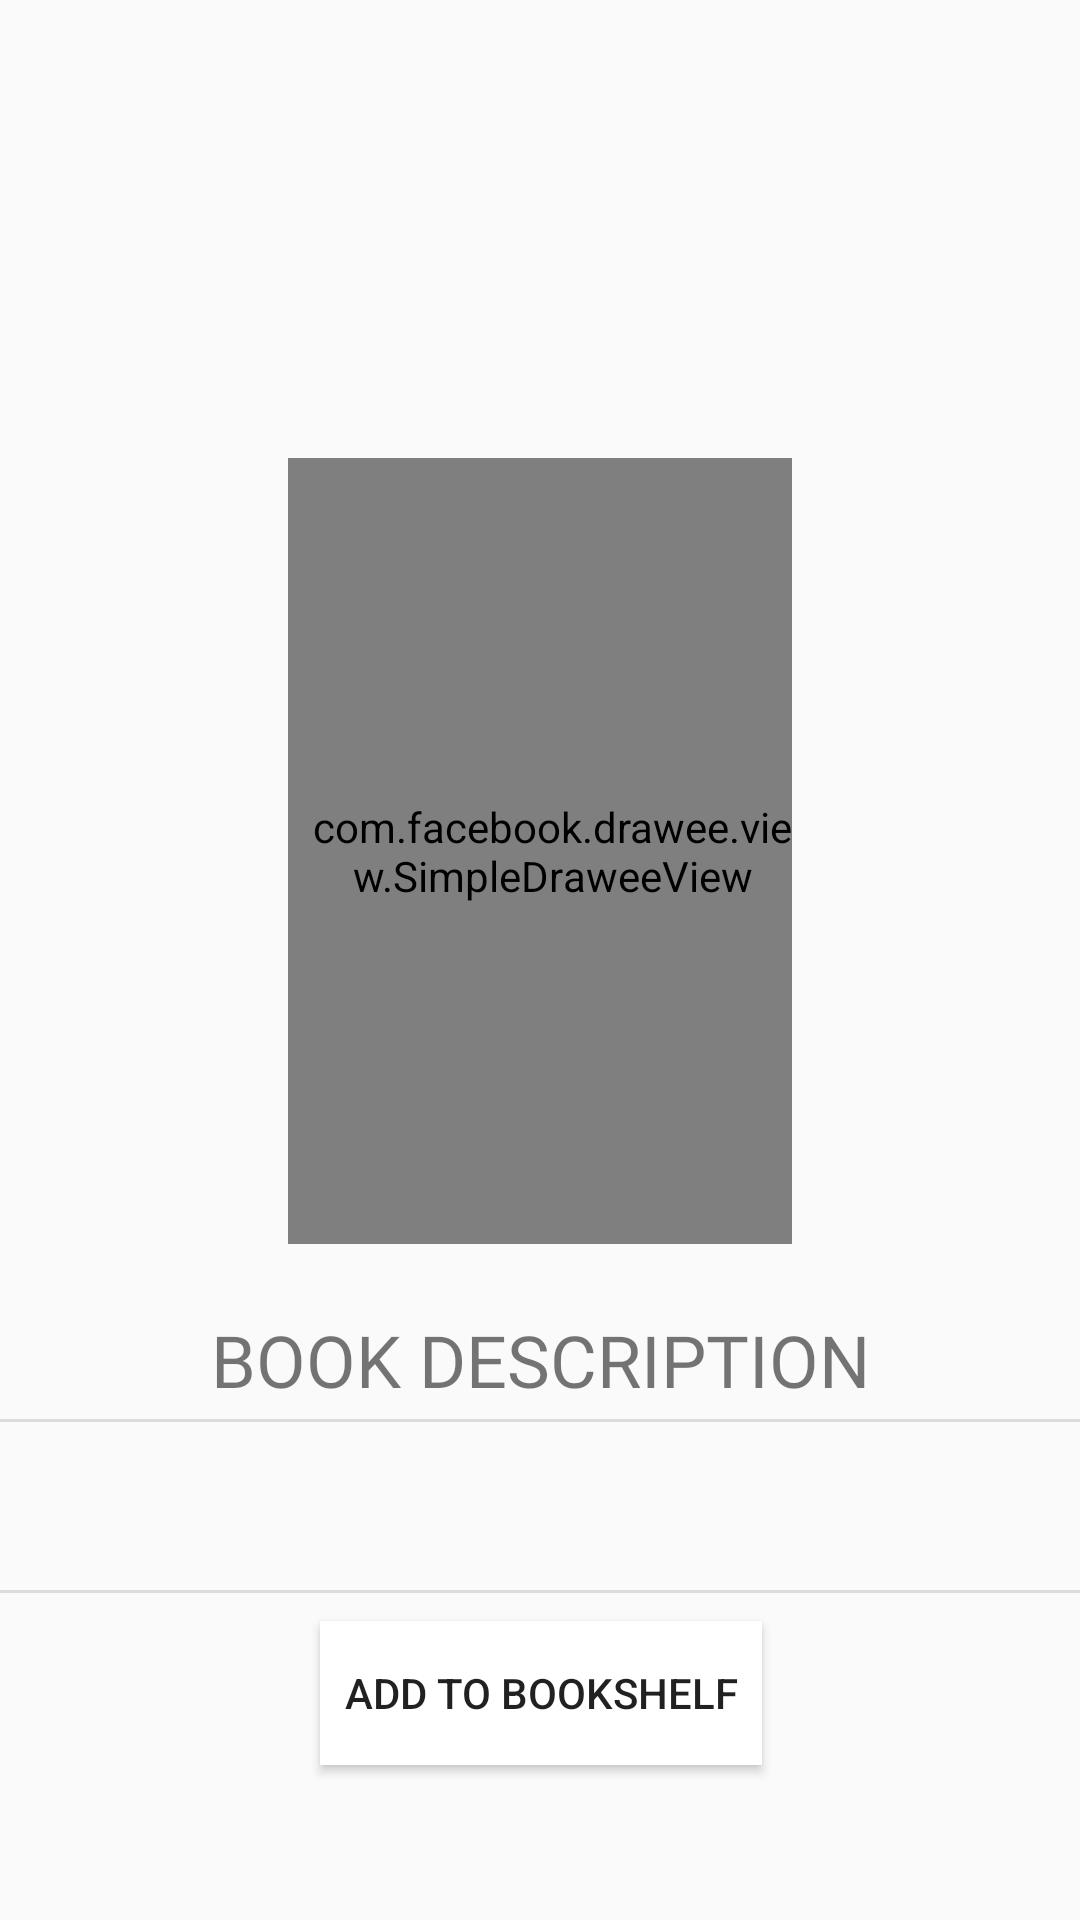

This screen was rendered from an Android layout file. Write that file and the resources it references.
<!-- AndroidManifest.xml: application theme AppTheme -->
<!-- res/layout/preview1.xml -->
<?xml version="1.0" encoding="utf-8"?>
<android.support.constraint.ConstraintLayout
    xmlns:android="http://schemas.android.com/apk/res/android"
    xmlns:app="http://schemas.android.com/apk/res-auto"
    xmlns:fresco="http://schemas.android.com/apk/res-auto"
    xmlns:tools="http://schemas.android.com/tools"
    android:id="@+id/constraintLayout"
    android:layout_width="match_parent"
    android:layout_height="match_parent">

    <TextView
        android:id="@+id/previewTitleTxt"
        android:layout_width="wrap_content"
        android:layout_height="wrap_content"
        android:layout_marginEnd="8dp"
        android:layout_marginStart="8dp"
        android:layout_marginTop="24dp"
        android:fontFamily="sans-serif-smallcaps"
        android:gravity="center"
        android:textColor="@android:color/background_dark"
        android:textSize="24sp"
        app:layout_constraintEnd_toEndOf="parent"
        app:layout_constraintHorizontal_bias="0.507"
        app:layout_constraintStart_toStartOf="parent"
        app:layout_constraintTop_toTopOf="parent"
        tools:text="Harry Potter and the Deathly Hallows" />

    <TextView
        android:id="@+id/previewAuthorsTxt"
        android:layout_width="wrap_content"
        android:layout_height="wrap_content"
        android:layout_marginBottom="8dp"
        android:layout_marginEnd="8dp"
        android:layout_marginStart="8dp"
        android:layout_marginTop="8dp"
        android:textStyle="italic"
        app:layout_constraintBottom_toTopOf="@+id/previewDrawee"
        app:layout_constraintEnd_toEndOf="parent"
        app:layout_constraintHorizontal_bias="0.501"
        app:layout_constraintStart_toStartOf="parent"
        app:layout_constraintTop_toBottomOf="@+id/previewTitleTxt"
        app:layout_constraintVertical_bias="0.35"
        tools:text="By J.K. Rowling" />

    <com.facebook.drawee.view.SimpleDraweeView
        android:id="@+id/previewDrawee"
        android:layout_width="168dp"
        android:layout_height="262dp"
        android:layout_alignParentEnd="true"
        android:layout_marginBottom="34dp"
        android:layout_marginEnd="8dp"
        android:layout_marginStart="8dp"
        android:layout_marginTop="132dp"
        android:paddingStart="8dp"
        app:layout_constraintBottom_toTopOf="@+id/previewDescriptionTxt"
        app:layout_constraintEnd_toEndOf="parent"
        app:layout_constraintStart_toStartOf="parent"
        app:layout_constraintTop_toTopOf="parent"
        fresco:placeholderImage="@android:drawable/ic_menu_close_clear_cancel" />

    <TextView
        android:id="@+id/textView2"
        android:layout_width="wrap_content"
        android:layout_height="wrap_content"
        android:layout_marginBottom="8dp"
        android:layout_marginEnd="8dp"
        android:layout_marginStart="8dp"
        android:layout_marginTop="8dp"
        android:fontFamily="@font/alegreya_sc"
        android:text="@string/book_description"
        android:textAllCaps="true"
        android:textSize="24sp"
        app:layout_constraintBottom_toTopOf="@+id/previewDescriptionTxt"
        app:layout_constraintEnd_toEndOf="parent"
        app:layout_constraintHorizontal_bias="0.502"
        app:layout_constraintStart_toStartOf="parent"
        app:layout_constraintTop_toBottomOf="@+id/previewDrawee"
        app:layout_constraintVertical_bias="1.0" />

    <TextView
        android:id="@+id/previewDescriptionTxt"
        android:layout_width="wrap_content"
        android:layout_height="wrap_content"
        android:layout_gravity="center"
        android:layout_marginBottom="107dp"
        android:layout_marginEnd="8dp"
        android:layout_marginStart="8dp"
        android:layout_marginTop="8dp"
        android:padding="8dp"
        android:textAlignment="center"
        app:layout_constraintBottom_toBottomOf="parent"
        app:layout_constraintEnd_toEndOf="parent"
        app:layout_constraintStart_toStartOf="parent"
        app:layout_constraintTop_toBottomOf="@+id/previewDrawee"
        app:layout_constraintVertical_bias="0.916"
        tools:text="Lorem ipsum dolor sit amet, consectetur adipiscing elit. Vivamus fringilla
        mauris non velit vestibulum auctor. Fusce mattis enim eu diam lobortis, in dictum est
        molestie." />

    <View
        android:id="@+id/divider3"
        android:layout_width="366dp"
        android:layout_height="1dp"
        android:layout_marginEnd="8dp"
        android:layout_marginStart="8dp"
        android:background="?android:attr/listDivider"
        android:visibility="visible"
        app:layout_constraintBottom_toTopOf="@+id/previewDescriptionTxt"
        app:layout_constraintEnd_toEndOf="parent"
        app:layout_constraintStart_toStartOf="parent"
        app:layout_constraintTop_toBottomOf="@+id/textView2" />

    <View
        android:id="@+id/divider5"
        android:layout_width="366dp"
        android:layout_height="1dp"
        android:layout_marginEnd="8dp"
        android:layout_marginStart="8dp"
        android:layout_marginTop="8dp"
        android:background="?android:attr/listDivider"
        android:visibility="visible"
        app:layout_constraintBottom_toTopOf="@+id/previewAddToBookshelfBtn"
        app:layout_constraintEnd_toEndOf="parent"
        app:layout_constraintStart_toStartOf="parent"
        app:layout_constraintTop_toBottomOf="@+id/previewDescriptionTxt" />

    <Button
        android:id="@+id/previewAddToBookshelfBtn"
        android:layout_width="wrap_content"
        android:layout_height="wrap_content"
        android:layout_marginEnd="8dp"
        android:layout_marginStart="8dp"
        android:layout_marginTop="28dp"
        android:background="@android:color/white"
        android:padding="8dp"
        android:text="@string/add_to_bookshelf_btn_txt"
        app:layout_constraintEnd_toEndOf="parent"
        app:layout_constraintHorizontal_bias="0.502"
        app:layout_constraintStart_toStartOf="parent"
        app:layout_constraintTop_toBottomOf="@+id/previewDescriptionTxt" />

</android.support.constraint.ConstraintLayout>
<!-- resources referenced by this layout -->
<resources>
  <string name="add_to_bookshelf_btn_txt">Add to bookshelf</string>
  <string name="book_description">Book Description</string>
  <style name="AppTheme" parent="Base.Theme.AppCompat.Light.DarkActionBar">
      
          
          <item name="colorPrimary">@color/colorPrimary</item>
          <item name="colorPrimaryDark">@color/colorPrimaryDark</item>
          <item name="colorAccent">@color/colorAccent</item>
          <item name="android:windowActivityTransitions">true</item>
      </style>
  <!-- not gathered from this repository: default colours our renderer supplied (Android Studio template values) -->
  <color name="colorPrimary">#FF6200EE</color>
  <color name="colorPrimaryDark">#FF3700B3</color>
  <color name="colorAccent">#FF03DAC5</color>
</resources>
